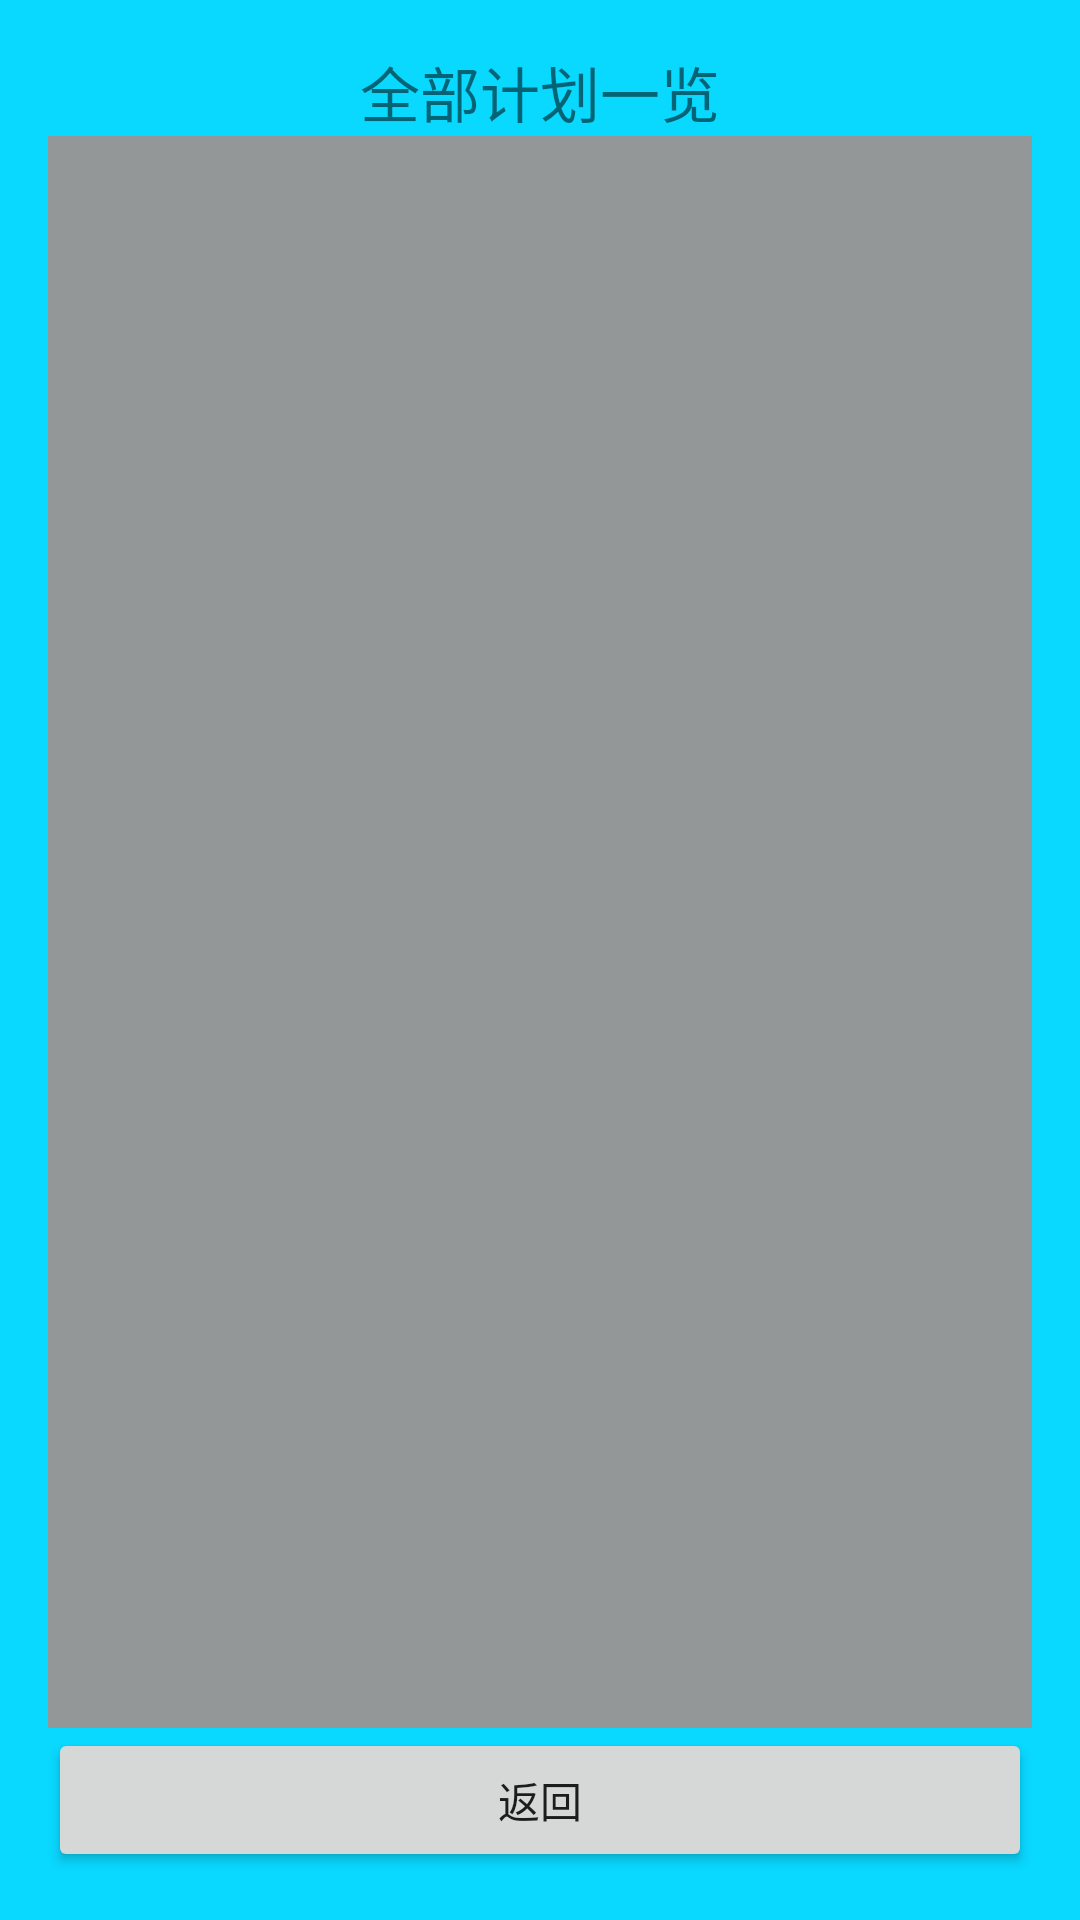

This screen was rendered from an Android layout file. Write that file and the resources it references.
<!-- AndroidManifest.xml: application theme AppTheme -->
<!-- res/layout/activity_excercise_by_plan_page.xml -->
<LinearLayout xmlns:android="http://schemas.android.com/apk/res/android"
    xmlns:tools="http://schemas.android.com/tools" android:layout_width="match_parent"
    android:layout_height="match_parent" android:paddingLeft="@dimen/activity_horizontal_margin"
    android:paddingRight="@dimen/activity_horizontal_margin"
    android:paddingTop="@dimen/activity_vertical_margin"
    android:paddingBottom="@dimen/activity_vertical_margin"
    tools:context="com.loonies.exercisemanager.ExcerciseByPlanPage"
    android:background="@color/back_green"
    android:orientation="vertical">

    <TextView
        android:id="@+id/plan_title"
        android:layout_width="match_parent"
        android:layout_height="wrap_content"
        android:gravity="center"
        android:text="@string/all_plans"
        android:textSize="@dimen/title_text"/>
    <RelativeLayout
        android:layout_width="match_parent"
        android:layout_height="match_parent">
        <Button
            android:id="@+id/exc_byplan"
            android:layout_width="match_parent"
            android:layout_height="wrap_content"
            android:gravity="center"
            android:layout_alignParentBottom="true"
            android:layout_alignParentLeft="true"
            android:layout_alignParentStart="true"
            android:text="@string/back_btn"
            android:onClick="startExc"/>
        <ListView
            android:id="@+id/list_view2"
            android:layout_width="match_parent"
            android:layout_height="wrap_content"
            android:background="@color/listvo_bg"
            android:divider="@drawable/list_bd"
            android:dividerHeight="4dp"
            android:layout_alignParentTop="true"
            android:layout_alignParentLeft="true"
            android:layout_alignParentStart="true"
            android:layout_above="@id/exc_byplan"></ListView>

    </RelativeLayout>




</LinearLayout>
<!-- resources referenced by this layout -->
<resources>
  <color name="back_green">#ff09d8ff</color>
  <color name="listvo_bg">#ff939797</color>
  <dimen name="activity_horizontal_margin">16dp</dimen>
  <dimen name="activity_vertical_margin">16dp</dimen>
  <dimen name="title_text">20dp</dimen>
  <!-- drawable list_bd: png bitmap (drawable, 289 bytes) -->
  <string name="all_plans">全部计划一览</string>
  <string name="back_btn">返回</string>
  <style name="AppTheme" parent="Theme.AppCompat.Light.DarkActionBar">
          
      </style>
</resources>
